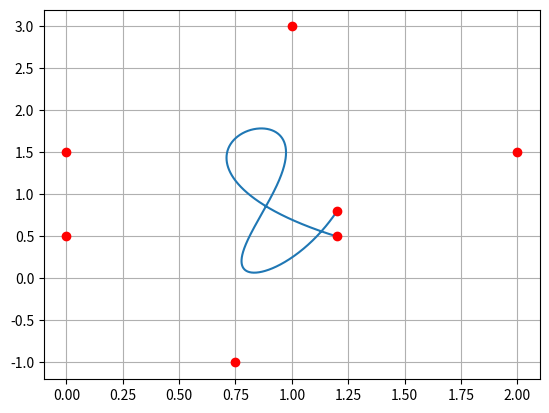

Here is the Python script that generated this plot:
import math

import matplotlib.pyplot as plot
import numpy as np

ArrayPoints = np.array([
    (1.2, 0.8),
    (0.75, -1),
    (0, 0.5),
    (2, 1.5),
    (1, 3),
    (0, 1.5),
    (1.2, 0.5)

], dtype=float)

h = 0.001


class Bezier():
    def TwoPoints(t, P1, P2):
        Q1 = (1 - t) * P1 + t * P2
        return Q1

    def ThreePoints(t, P1, P2, P3):
        Q1 = ((1 - t)**2) * P1 + 2 * (1 - t) * t * P2 + (t**2) * P3
        return Q1

    def QuadPoints(t, P1, P2, P3, P4):
        Q1 = ((1 - t)**3) * P1 + 3 * ((1 - t)**2) * t * P2 + (t**2) * P3 * 3 * (1 - t) + (t**3) * P4
        return Q1

    def Points(t, points):
        newpoints = []
        for i1 in range(0, len(points) - 1):
            newpoints += [Bezier.TwoPoints(t, points[i1], points[i1 + 1])]
        return newpoints

    def Point(t, points):
        newpoints = points
        while len(newpoints) > 1:
            newpoints = Bezier.Points(t, newpoints)
        return newpoints[0]

    def Curve(t_values, points):
        curve = np.array([[0.0] * len(points[0])])
        for t in t_values:
            curve = np.append(curve, [Bezier.Point(t, points)], axis=0)
        curve = np.delete(curve, 0, 0)
        return curve


def plotCreator():
    t_points = np.arange(0, 1, h)
    points = Bezier.Curve(t_points, ArrayPoints)
    plot.plot(points[:, 0], points[:, 1])
    plot.plot(ArrayPoints[:, 0], ArrayPoints[:, 1], "ro")
    plot.grid()
    plot.show()


if __name__ == '__main__':
    plotCreator()
